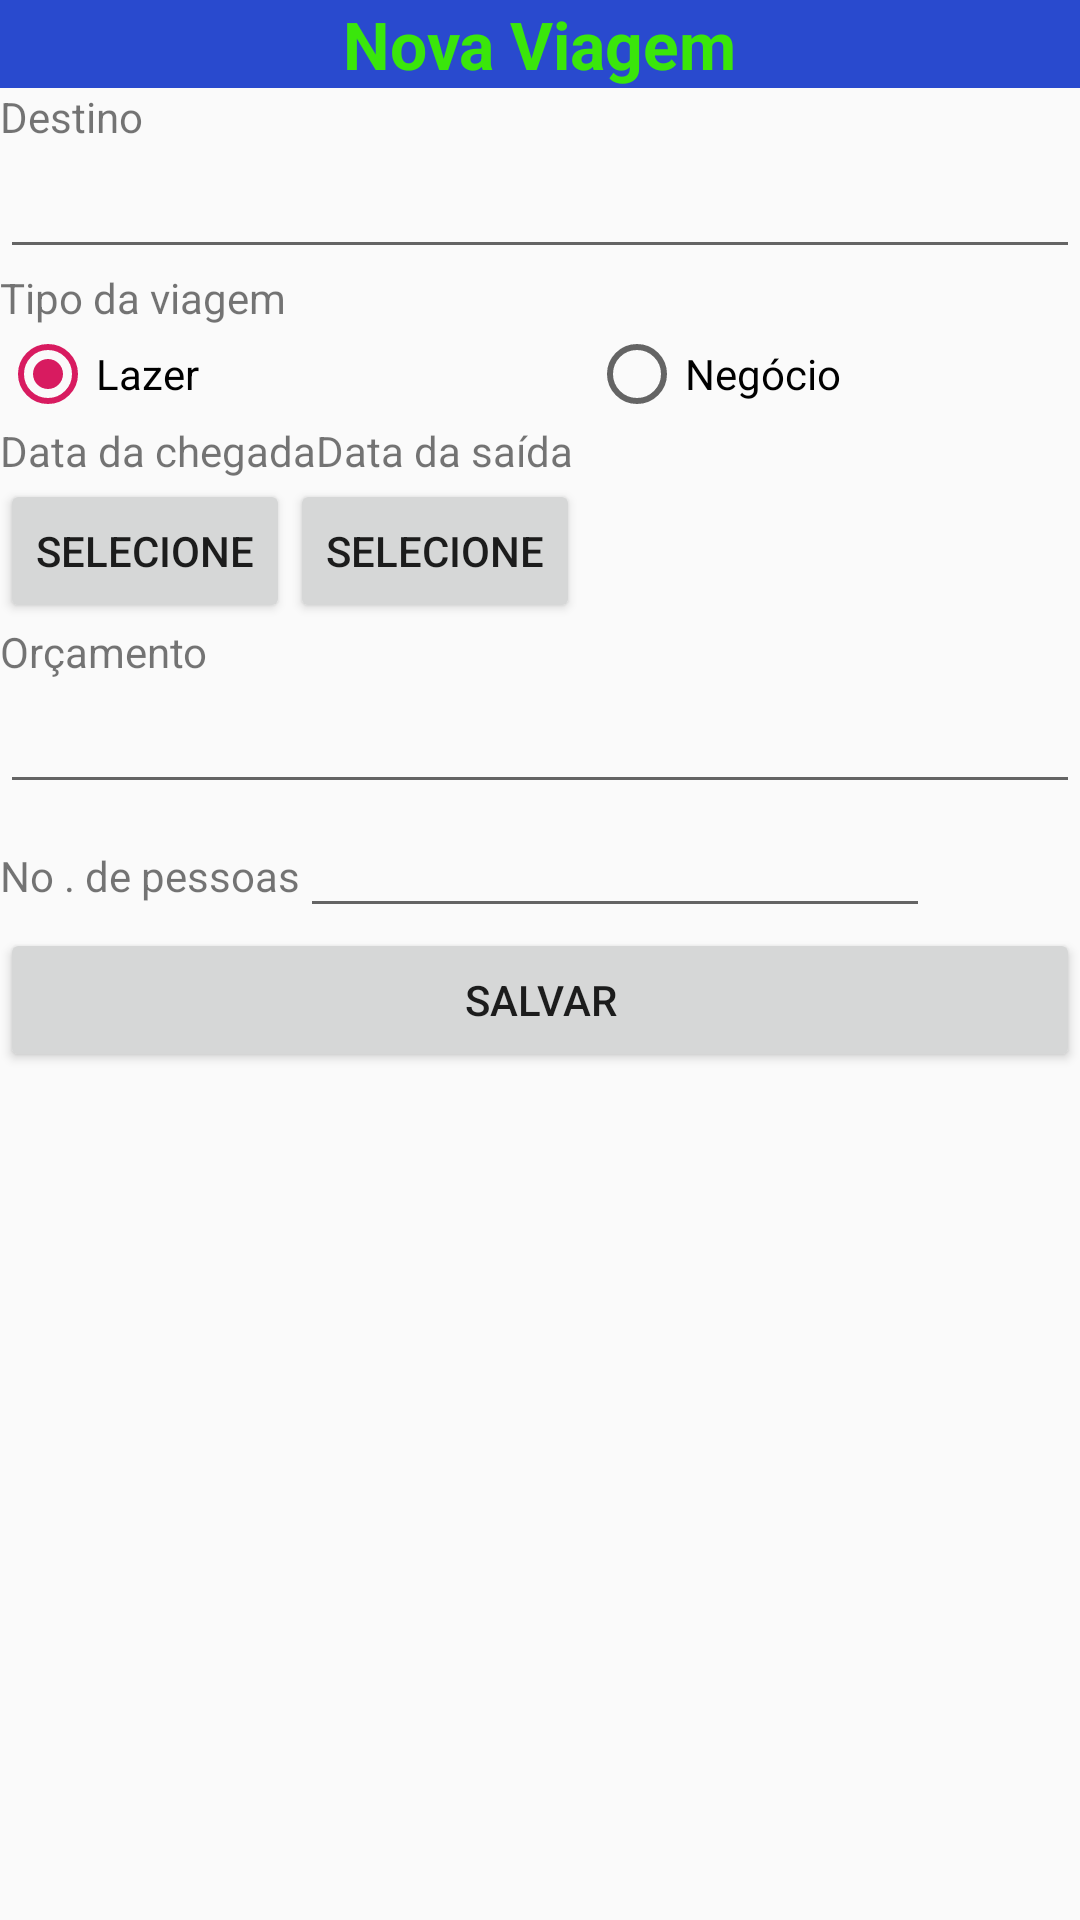

Layout XML and referenced resources for this Android screen:
<!-- AndroidManifest.xml: application theme AppTheme -->
<!-- res/layout/activity_viagem.xml -->
<?xml version="1.0" encoding="utf-8"?>
<ScrollView xmlns:android="http://schemas.android.com/apk/res/android"
    xmlns:app="http://schemas.android.com/apk/res-auto"
    xmlns:tools="http://schemas.android.com/tools"
    android:layout_width="match_parent"
    android:layout_height="match_parent"
    tools:context=".ViagemActivity">


    <LinearLayout
        android:layout_width="match_parent"
        android:layout_height="wrap_content"
        android:orientation="vertical">

        <LinearLayout
            android:layout_width="match_parent"
            android:layout_height="match_parent"
            android:background="@color/azul"
            android:orientation="vertical">

            <TextView
                style="@style/titulo"
                android:text="@string/novaViagem" />
        </LinearLayout>

        <TableLayout
            android:layout_width="match_parent"
            android:layout_height="wrap_content"
            android:stretchColumns="0,1">
        </TableLayout>

        <TextView
            android:id="@+id/txtDestino"
            android:layout_width="match_parent"
            android:layout_height="wrap_content"
            android:text="@string/destino" />

        <EditText
            android:id="@+id/editDestino"
            android:layout_width="match_parent"
            android:layout_height="wrap_content"
            android:ems="10"
            android:inputType="text" />

        <TextView
            android:id="@+id/txtTipoViagem"
            android:layout_width="match_parent"
            android:layout_height="wrap_content"
            android:text="@string/tipoViagem" />

        <RadioGroup
            android:layout_width="match_parent"
            android:layout_height="match_parent"
            android:orientation="horizontal">

            <RadioButton
                android:id="@+id/radioLazer"
                android:layout_width="wrap_content"
                android:layout_height="wrap_content"
                android:checked="true"
                android:text="@string/lazer" />

            <RadioButton
                android:id="@+id/radioNegocio"
                android:layout_width="wrap_content"
                android:layout_height="wrap_content"
                android:layout_marginLeft="130dp"
                android:text="@string/negocios" />
        </RadioGroup>

        <TableRow
            android:layout_width="match_parent"
            android:layout_height="match_parent">

            <TextView
                android:id="@+id/txtRow1"
                android:layout_width="wrap_content"
                android:layout_height="wrap_content"
                android:layout_gravity="center"
                android:text="@string/dataChegada" />

            <TextView
                android:id="@+id/txtRow2"
                android:layout_width="wrap_content"
                android:layout_height="wrap_content"
                android:layout_gravity="center"
                android:text="@string/dataSaida" />
        </TableRow>

        <TableRow
            android:layout_width="match_parent"
            android:layout_height="match_parent" >

            <Button
                android:id="@+id/dataChegada"
                android:layout_width="wrap_content"
                android:layout_height="wrap_content"
                android:text="@string/selecione" />

            <Button
                android:id="@+id/dataSaida"
                android:layout_width="wrap_content"
                android:layout_height="wrap_content"
                android:text="@string/selecione" />
        </TableRow>

        <TextView
            android:id="@+id/txtOrcamento"
            android:layout_width="match_parent"
            android:layout_height="wrap_content"
            android:text="@string/orcamento" />

        <EditText
            android:id="@+id/orcamento"
            android:layout_width="match_parent"
            android:layout_height="wrap_content"
            android:ems="10"
            android:inputType="numberDecimal"
             />

        <TableRow
            android:layout_width="match_parent"
            android:layout_height="match_parent" >

            <TextView
            android:id="@+id/txtQtdPessoa"
                android:layout_width="wrap_content"
                android:text="@string/quantidadePessoas" />

            <EditText
                android:id="@+id/quantidadePessoas"
                android:layout_width="wrap_content"
                android:layout_height="wrap_content"
                android:ems="10"
                android:inputType="number" />
        </TableRow>

        <Button
            android:id="@+id/btnSalvar"
            android:layout_width="match_parent"
            android:layout_height="wrap_content"
            android:text="@string/salvar" />

    </LinearLayout>
</ScrollView>
<!-- resources referenced by this layout -->
<resources>
  <color name="azul">#294ACE</color>
  <string name="dataChegada">Data da chegada</string>
  <string name="dataSaida">Data da saída</string>
  <string name="destino">Destino</string>
  <string name="lazer">Lazer</string>
  <string name="negocios">Negócio</string>
  <string name="novaViagem">Nova Viagem</string>
  <string name="orcamento">Orçamento</string>
  <string name="quantidadePessoas">No . de pessoas</string>
  <string name="salvar">Salvar</string>
  <string name="selecione">Selecione</string>
  <string name="tipoViagem">Tipo da viagem</string>
  <style name="titulo">
          <item name="android:layout_width">wrap_content</item>
          <item name="android:layout_height">wrap_content</item>
          <item name="android:layout_gravity">center</item>
          <item name="android:textColor">@color/verde</item>
          <item name="android:textStyle">bold</item>
          <item name="android:textAppearance">?android:attr/textAppearanceLarge</item>
      </style>
  <style name="AppTheme" parent="Theme.AppCompat.Light.DarkActionBar">
          
          <item name="colorPrimary">@color/colorPrimary</item>
          <item name="colorPrimaryDark">@color/colorPrimaryDark</item>
          <item name="colorAccent">@color/colorAccent</item>
      </style>
  <color name="verde">#3AE60B</color>
  <color name="colorPrimary">#feffff</color>
  <color name="colorPrimaryDark">#00574B</color>
  <color name="colorAccent">#D81B60</color>
</resources>
